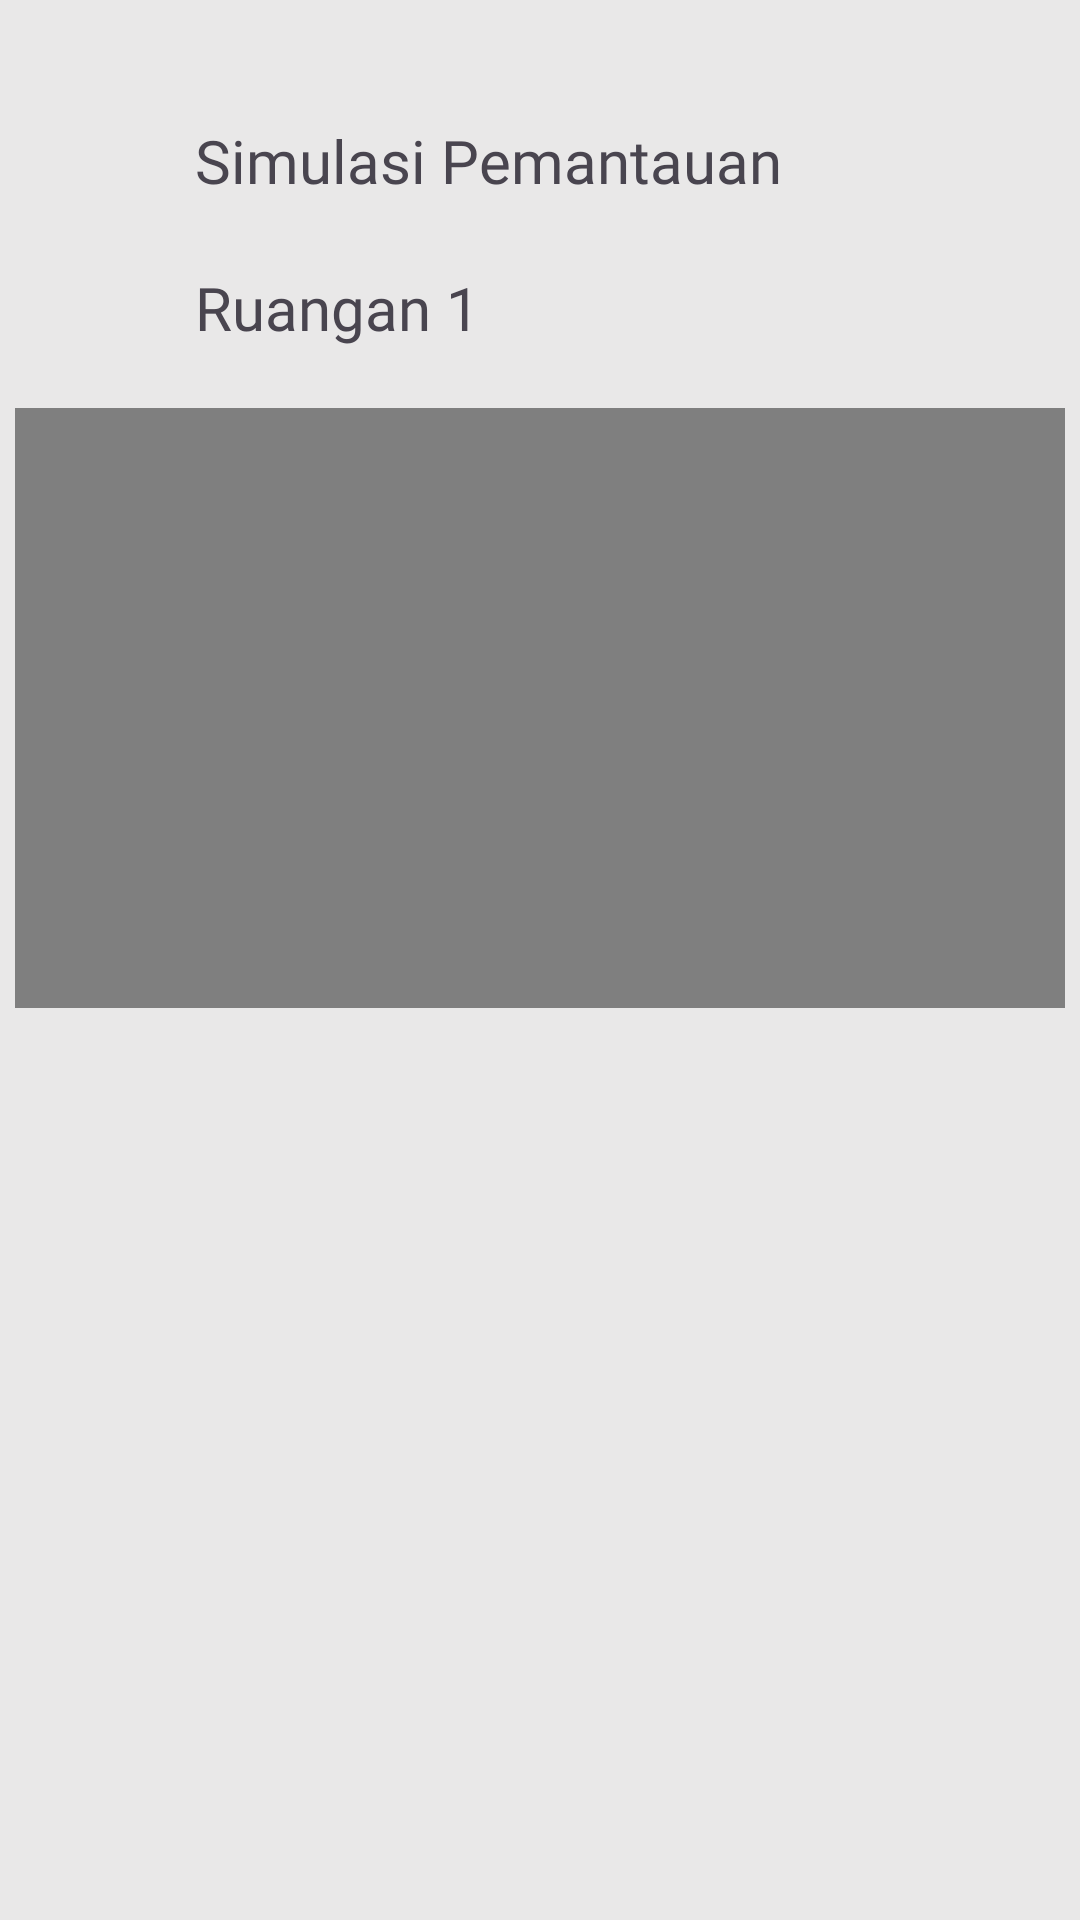

Here is an Android app screen rendered from its layout file. Give the layout XML and the strings, colors and styles it references.
<!-- AndroidManifest.xml: application theme Theme.SiSatu -->
<!-- res/layout/activity_pemantauan_live.xml -->
<?xml version="1.0" encoding="utf-8"?>
<androidx.constraintlayout.widget.ConstraintLayout
    xmlns:android="http://schemas.android.com/apk/res/android"
    xmlns:app="http://schemas.android.com/apk/res-auto"
    xmlns:tools="http://schemas.android.com/tools"
    android:id="@+id/main"
    android:layout_width="match_parent"
    android:layout_height="match_parent"
    tools:context=".PemantauanLiveActivity"
    android:background="@color/gray">

    
    <TextView
        android:id="@+id/tombolkembali"
        android:layout_width="40dp"
        android:layout_height="wrap_content"
        android:layout_marginTop="40dp"
        android:layout_marginStart="20dp"
        android:background="@drawable/baseline_arrow_back_24"
        app:layout_constraintTop_toTopOf="parent"
        app:layout_constraintStart_toStartOf="parent" />

    
    <TextView
        android:id="@+id/feed"
        android:layout_width="wrap_content"
        android:layout_height="wrap_content"
        android:layout_marginStart="5dp"
        android:text="Simulasi Pemantauan"
        android:textSize="20sp"
        android:fontFamily="@font/antic_slab"
        app:layout_constraintStart_toEndOf="@id/tombolkembali"
        app:layout_constraintTop_toTopOf="@id/tombolkembali" />

    <TextView
        android:id="@+id/ruang1"
        android:layout_width="wrap_content"
        android:layout_height="wrap_content"
        android:layout_marginStart="5dp"
        android:text="Ruangan 1"
        android:textSize="20sp"
        android:fontFamily="@font/antic_slab"
        android:layout_marginTop="30dp"
        app:layout_constraintStart_toEndOf="@id/tombolkembali"
        app:layout_constraintTop_toBottomOf="@id/tombolkembali" />

    
    <VideoView
        android:id="@+id/VideoView"
        android:layout_width="350dp"
        android:layout_height="200dp"
        android:layout_marginTop="20dp"
        app:layout_constraintTop_toBottomOf="@id/ruang1"
        app:layout_constraintStart_toStartOf="parent"
        app:layout_constraintEnd_toEndOf="parent" />

</androidx.constraintlayout.widget.ConstraintLayout>
<!-- resources referenced by this layout -->
<resources>
  <color name="gray">#e9e8e8</color>
  <style name="Theme.SiSatu" parent="Theme.Material3.DayNight.NoActionBar">
          <item name="color">@color/dark_blue</item>
          <item name="colorAccent">@color/black</item>
          <item name="colorOnSecondary">@color/white</item>
          <item name="colorOnPrimary">@color/background</item>
          <item name="colorPrimary">@color/blue</item>
          <item name="colorSecondary">@color/dark_gray</item>
          <item name="colorError">@color/red</item>
          <item name="colorSecondaryContainer">@color/blue_soft</item>
      </style>
  <color name="dark_blue">#0A2463</color>
  <color name="black">#FF000000</color>
  <color name="white">#FFFFFFFF</color>
  <color name="background">#7c93a8</color>
  <color name="blue">#597CFA</color>
  <color name="dark_gray">#7c93a8</color>
  <color name="red">#FF0C10</color>
  <color name="blue_soft">#8da9c4</color>
</resources>
